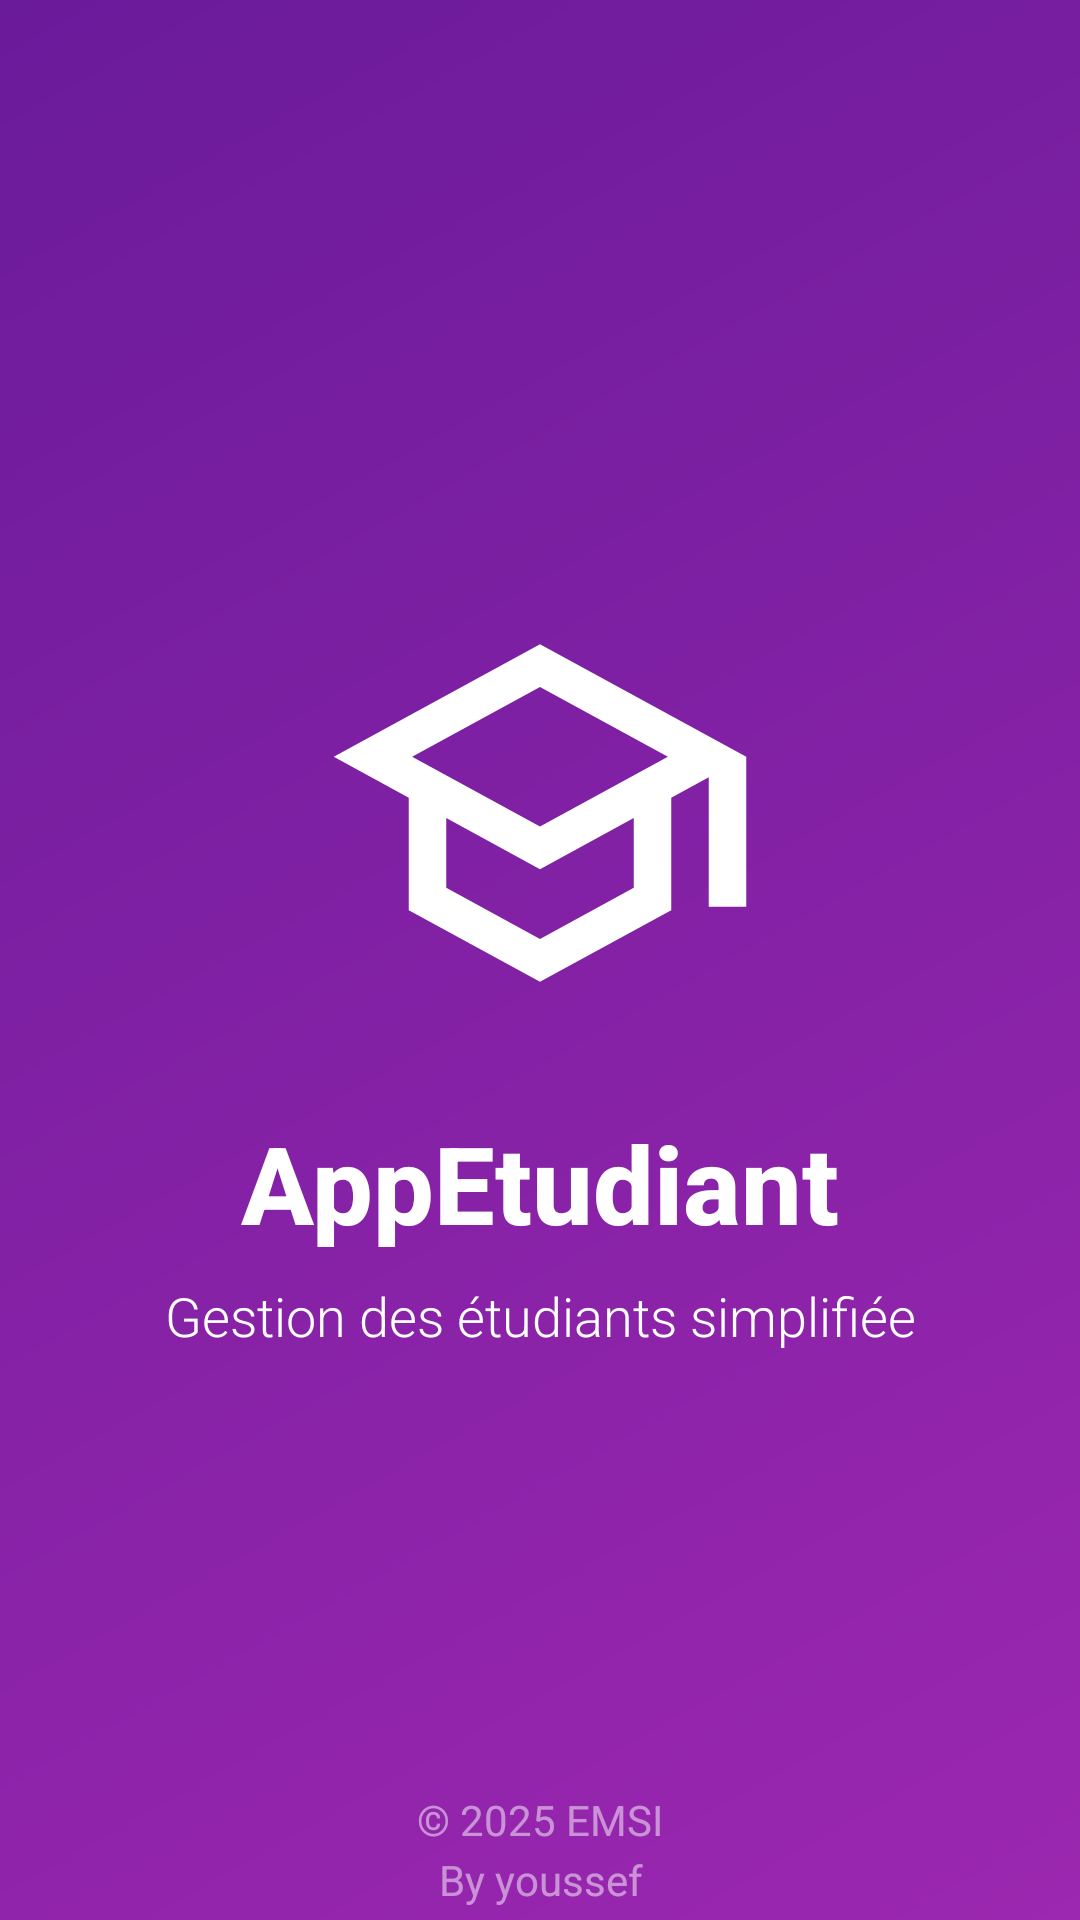

Layout XML and referenced resources for this Android screen:
<!-- AndroidManifest.xml: application theme Theme.AppEtudiant -->
<!-- res/layout/activity_splash.xml -->
<?xml version="1.0" encoding="utf-8"?>
<androidx.constraintlayout.widget.ConstraintLayout xmlns:android="http://schemas.android.com/apk/res/android"
    xmlns:app="http://schemas.android.com/apk/res-auto"
    android:layout_width="match_parent"
    android:layout_height="match_parent"
    android:background="@drawable/splash_background">

    <TextView
        android:id="@+id/textView"
        android:layout_width="wrap_content"
        android:layout_height="wrap_content"
        android:layout_marginBottom="4dp"
        android:text="By youssef"
        android:textColor="#80FFFFFF"
        android:textSize="14sp"
        app:layout_constraintBottom_toBottomOf="parent"
        app:layout_constraintEnd_toEndOf="parent"
        app:layout_constraintHorizontal_bias="0.501"
        app:layout_constraintStart_toStartOf="parent" />

    <ImageView
        android:id="@+id/splashLogo"
        android:layout_width="150dp"
        android:layout_height="150dp"
        android:src="@drawable/student_logo"
        app:layout_constraintBottom_toBottomOf="parent"
        app:layout_constraintEnd_toEndOf="parent"
        app:layout_constraintStart_toStartOf="parent"
        app:layout_constraintTop_toTopOf="parent"
        app:layout_constraintVertical_bias="0.4"
        android:contentDescription="App Logo" />

    <TextView
        android:id="@+id/splashAppName"
        android:layout_width="wrap_content"
        android:layout_height="wrap_content"
        android:layout_marginTop="24dp"
        android:text="@string/app_name"
        android:textColor="@color/white"
        android:textSize="36sp"
        android:textStyle="bold"
        android:fontFamily="sans-serif-medium"
        app:layout_constraintEnd_toEndOf="parent"
        app:layout_constraintStart_toStartOf="parent"
        app:layout_constraintTop_toBottomOf="@+id/splashLogo" />

    <TextView
        android:id="@+id/splashTagline"
        android:layout_width="wrap_content"
        android:layout_height="wrap_content"
        android:layout_marginTop="8dp"
        android:text="Gestion des étudiants simplifiée"
        android:textColor="@color/white"
        android:textSize="18sp"
        android:fontFamily="sans-serif-light"
        app:layout_constraintEnd_toEndOf="parent"
        app:layout_constraintStart_toStartOf="parent"
        app:layout_constraintTop_toBottomOf="@+id/splashAppName" />

    <TextView
        android:layout_width="wrap_content"
        android:layout_height="wrap_content"
        android:layout_marginBottom="24dp"
        android:text="© 2025 EMSI"
        android:textColor="#80FFFFFF"
        android:textSize="14sp"
        app:layout_constraintBottom_toBottomOf="parent"
        app:layout_constraintEnd_toEndOf="parent"
        app:layout_constraintStart_toStartOf="parent" />

</androidx.constraintlayout.widget.ConstraintLayout>
<!-- resources referenced by this layout -->
<resources>
  <color name="white">#FFFFFFFF</color>
  <!-- drawable splash_background (drawable) -->
  <?xml version="1.0" encoding="utf-8"?>
  <shape xmlns:android="http://schemas.android.com/apk/res/android">
      <gradient
          android:angle="135"
          android:endColor="#6A1B9A"
          android:startColor="#9C27B0"
          android:type="linear" />
  </shape>
  <!-- drawable student_logo (drawable) -->
  <vector xmlns:android="http://schemas.android.com/apk/res/android"
      android:width="24dp"
      android:height="24dp"
      android:viewportWidth="24"
      android:viewportHeight="24">
      <path
          android:fillColor="#FFFFFF"
          android:pathData="M12,3L1,9L5,11.18V17.18L12,21L19,17.18V11.18L21,10.09V17H23V9L12,3ZM18.82,9L12,12.72L5.18,9L12,5.28L18.82,9ZM17,15.99L12,18.72L7,15.99V12.27L12,15L17,12.27V15.99Z" />
  </vector>
  <string name="app_name">AppEtudiant</string>
  <style name="Theme.AppEtudiant" parent="Base.Theme.AppEtudiant" />
  <style name="Base.Theme.AppEtudiant" parent="Theme.Material3.DayNight.NoActionBar">
          
          
      </style>
</resources>
